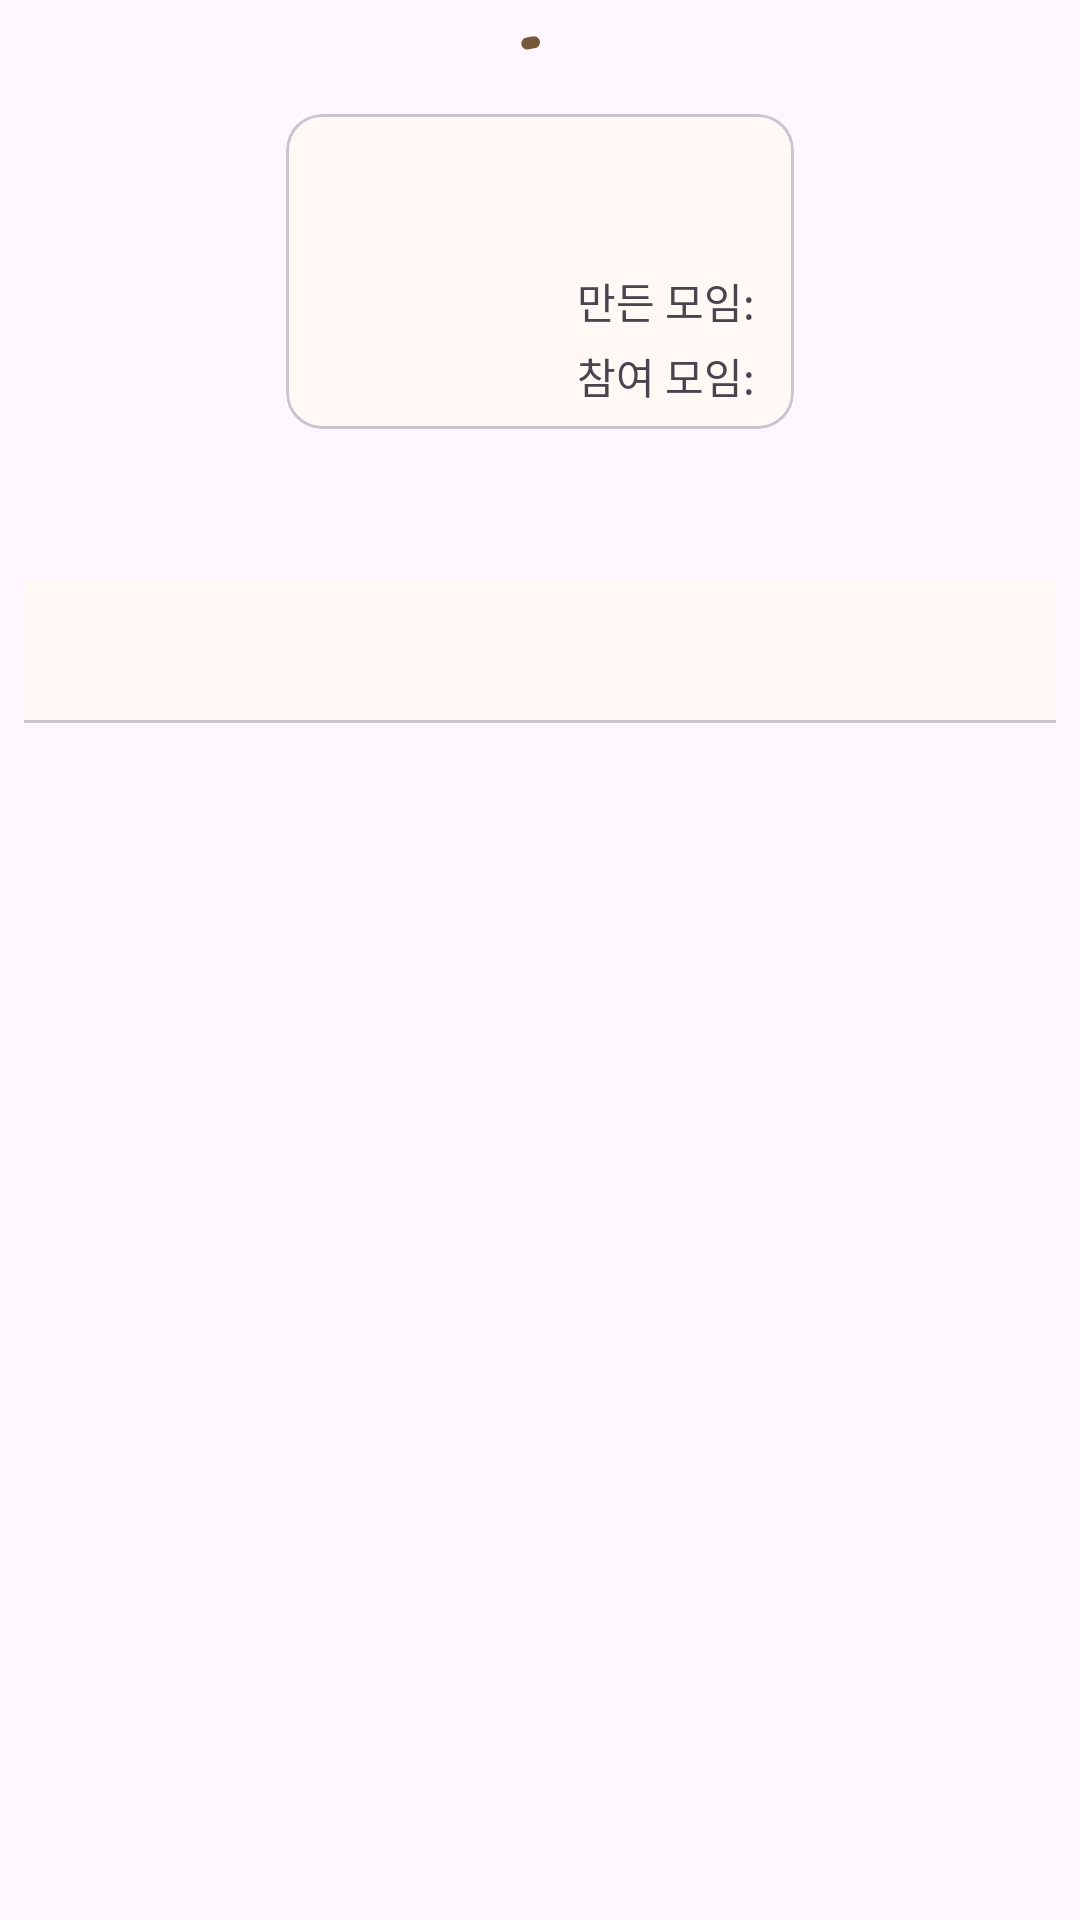

Write the Android layout XML for this screen, with the resource values it uses.
<!-- AndroidManifest.xml: application theme Base.Theme.CupOfCoffee -->
<!-- res/layout/fragment_user.xml -->
<?xml version="1.0" encoding="utf-8"?>
<androidx.constraintlayout.widget.ConstraintLayout xmlns:android="http://schemas.android.com/apk/res/android"
    xmlns:app="http://schemas.android.com/apk/res-auto"
    xmlns:tools="http://schemas.android.com/tools"
    android:layout_width="match_parent"
    android:layout_height="match_parent"
    android:padding="8dp">

    <com.google.android.material.imageview.ShapeableImageView
        android:id="@+id/iv_settings"
        android:layout_width="wrap_content"
        android:layout_height="wrap_content"
        android:backgroundTint="@color/white"
        android:src="@drawable/baseline_settings_24"
        app:layout_constraintEnd_toEndOf="parent"
        app:layout_constraintTop_toTopOf="parent" />

    <com.google.android.material.card.MaterialCardView
        android:id="@+id/cv_user_profile"
        android:layout_width="wrap_content"
        android:layout_height="wrap_content"
        android:layout_marginTop="30dp"
        app:layout_constraintBottom_toTopOf="@id/tl_category"
        app:layout_constraintEnd_toEndOf="parent"
        app:layout_constraintStart_toStartOf="parent"
        app:layout_constraintTop_toTopOf="parent">

        <androidx.constraintlayout.widget.ConstraintLayout
            android:layout_width="match_parent"
            android:layout_height="match_parent"
            android:padding="8dp">

            <com.google.android.material.imageview.ShapeableImageView
                android:id="@+id/iv_profile_image"
                android:layout_width="80dp"
                android:layout_height="80dp"
                android:layout_margin="4dp"
                app:layout_constraintStart_toStartOf="parent"
                app:layout_constraintTop_toTopOf="parent"
                app:shapeAppearance="@style/ShapeAppearance.Material3.Corner.ExtraLarge" />

            <TextView
                android:id="@+id/tv_nickName"
                android:layout_width="wrap_content"
                android:layout_height="30dp"
                android:layout_margin="5dp"
                android:layout_marginVertical="4dp"
                app:layout_constraintStart_toEndOf="@id/iv_profile_image"
                app:layout_constraintTop_toTopOf="@id/iv_profile_image" />

            <ImageView
                android:id="@+id/iv_user_edit"
                android:layout_width="wrap_content"
                android:layout_height="wrap_content"
                android:layout_margin="5dp"
                android:src="@drawable/baseline_edit_24"
                app:layout_constraintEnd_toEndOf="parent"
                app:layout_constraintTop_toTopOf="parent" />

            <TextView
                android:id="@+id/tv_made_meeting_label"
                android:layout_width="wrap_content"
                android:layout_height="20dp"
                android:layout_margin="5dp"
                android:text="@string/made_meeting_count"
                app:layout_constraintStart_toEndOf="@id/iv_profile_image"
                app:layout_constraintTop_toBottomOf="@id/tv_nickName" />

            <TextView
                android:id="@+id/tv_made_meeting_count"
                android:layout_width="wrap_content"
                android:layout_height="20dp"
                android:layout_margin="5dp"
                app:layout_constraintStart_toEndOf="@id/tv_made_meeting_label"
                app:layout_constraintTop_toBottomOf="@id/tv_nickName" />

            <TextView
                android:id="@+id/tv_attended_meeting_label"
                android:layout_width="wrap_content"
                android:layout_height="20dp"
                android:layout_margin="5dp"
                android:text="@string/attended_meeting_count"
                app:layout_constraintStart_toEndOf="@id/iv_profile_image"
                app:layout_constraintTop_toBottomOf="@id/tv_made_meeting_label" />

            <TextView
                android:id="@+id/tv_attended_meeting_count"
                android:layout_width="wrap_content"
                android:layout_height="20dp"
                android:layout_margin="5dp"
                app:layout_constraintStart_toEndOf="@id/tv_attended_meeting_label"
                app:layout_constraintTop_toBottomOf="@id/tv_made_meeting_count" />
        </androidx.constraintlayout.widget.ConstraintLayout>

    </com.google.android.material.card.MaterialCardView>


    <com.google.android.material.tabs.TabLayout
        android:id="@+id/tl_category"
        android:layout_width="0dp"
        android:layout_height="wrap_content"
        android:layout_marginTop="50dp"
        app:layout_constraintEnd_toEndOf="parent"
        app:layout_constraintStart_toStartOf="parent"
        app:layout_constraintTop_toBottomOf="@id/cv_user_profile"
        app:tabMode="scrollable" />

    <com.google.android.material.progressindicator.CircularProgressIndicator
        android:id="@+id/cpi_loading"
        android:layout_width="wrap_content"
        android:layout_height="wrap_content"
        android:indeterminate="true"
        app:layout_constraintEnd_toEndOf="parent"
        app:layout_constraintStart_toStartOf="parent"
        app:layout_constraintTop_toTopOf="parent" />

    <androidx.viewpager2.widget.ViewPager2
        android:id="@+id/vp_meetings"
        android:layout_width="0dp"
        android:layout_height="0dp"
        app:layout_constraintBottom_toBottomOf="parent"
        app:layout_constraintEnd_toEndOf="parent"
        app:layout_constraintHorizontal_bias="0.0"
        app:layout_constraintStart_toStartOf="parent"
        app:layout_constraintTop_toBottomOf="@id/tl_category"
        app:layout_constraintVertical_bias="0.0" />

</androidx.constraintlayout.widget.ConstraintLayout>
<!-- resources referenced by this layout -->
<resources>
  <color name="white">#FFFFFFFF</color>
  <string name="attended_meeting_count">참여 모임:</string>
  <string name="made_meeting_count">만든 모임:</string>
  <style name="Base.Theme.CupOfCoffee" parent="Theme.Material3.DayNight.NoActionBar">
          <item name="android:timePickerStyle">@style/MyTimePickerStyle</item>
          <item name="colorPrimary">@color/primaryColor</item>
          <item name="colorPrimaryVariant">@color/primaryColorVariant</item>
          <item name="colorOnPrimary">@color/onPrimaryColor</item>
          <item name="backgroundColor">@color/backgroundColor</item>
          <item name="colorSurface">@color/surfaceColor</item>
          <item name="colorOnSurface">@color/onSurfaceColor</item>
          <item name="android:windowIsTranslucent">true</item>
      </style>
  <style name="MyTimePickerStyle" parent="android:Widget.Material.Light.TimePicker">
          <item name="android:timePickerMode">spinner</item>
      </style>
  <color name="primaryColor">#75593A</color>
  <color name="primaryColorVariant">#E6C09A</color>
  <color name="onPrimaryColor">#FFFFFF</color>
  <color name="backgroundColor">#FFF8F4</color>
  <color name="surfaceColor">#FFF8F4</color>
  <color name="onSurfaceColor">#1E1B18</color>
</resources>
